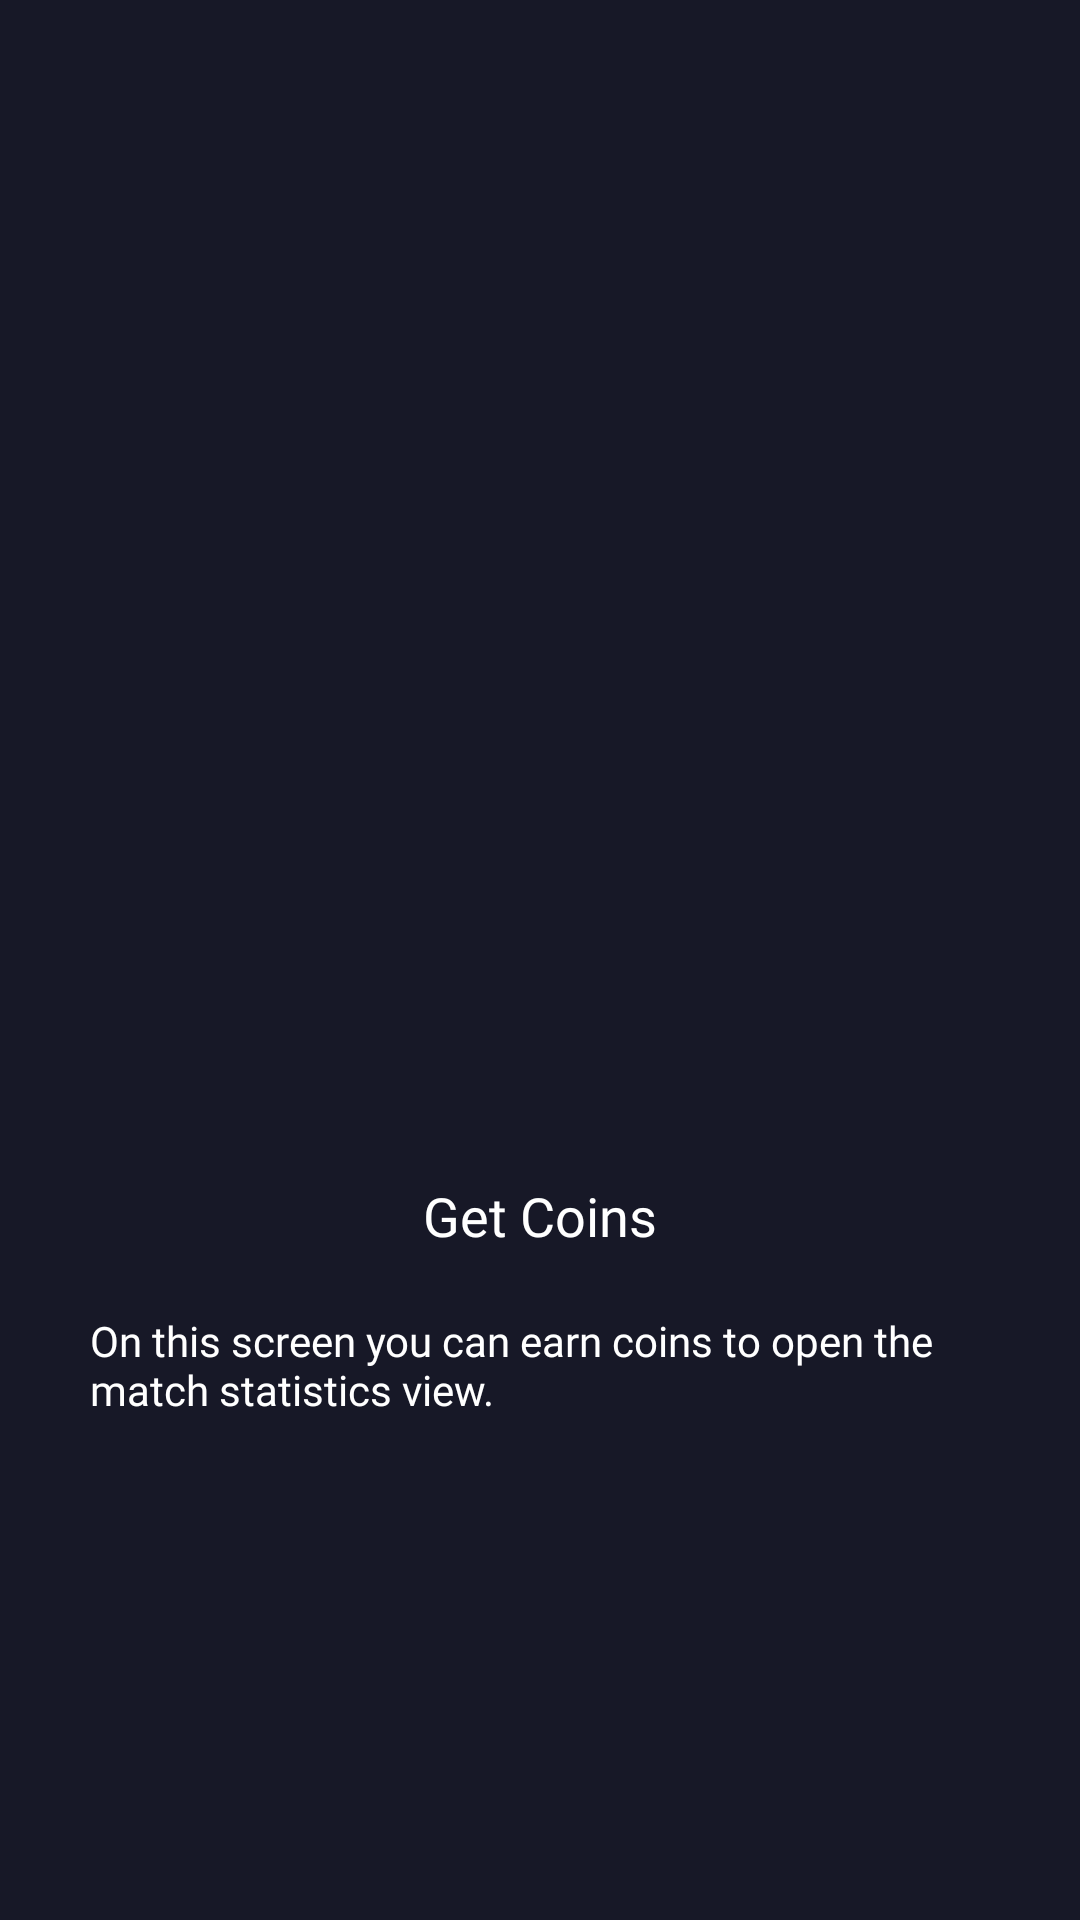

Reconstruct the res/layout file that produces this screen, plus the resources it refers to.
<!-- AndroidManifest.xml: application theme Theme.TestHockey -->
<!-- res/layout/fragment_third.xml -->
<?xml version="1.0" encoding="utf-8"?>
<androidx.constraintlayout.widget.ConstraintLayout xmlns:android="http://schemas.android.com/apk/res/android"
    xmlns:tools="http://schemas.android.com/tools"
    android:layout_width="match_parent"
    android:layout_height="match_parent"
    xmlns:app="http://schemas.android.com/apk/res-auto"
    android:background="@color/background"
    tools:context=".presentation.screen.ThirdFragment">

    <ImageView
        android:id="@+id/icon_onbord_third"
        android:layout_width="300dp"
        android:layout_height="300dp"
        app:layout_constraintBottom_toBottomOf="parent"
        app:layout_constraintEnd_toEndOf="parent"
        app:layout_constraintStart_toStartOf="parent"
        app:layout_constraintTop_toTopOf="parent"
        app:layout_constraintVertical_bias="0.2"
        app:srcCompat="@drawable/payment"
        tools:ignore="ContentDescription" />

    <TextView
        android:id="@+id/title_onbord_third"
        style="@style/Heading1"
        android:layout_width="wrap_content"
        android:layout_height="wrap_content"
        android:layout_marginTop="25dp"
        android:text="@string/get_coins"
        app:layout_constraintEnd_toEndOf="@+id/icon_onbord_third"
        app:layout_constraintStart_toStartOf="@+id/icon_onbord_third"
        app:layout_constraintTop_toBottomOf="@+id/icon_onbord_third" />

    <TextView
        android:id="@+id/text_onbord_third"
        style="@style/Heading2"
        android:layout_width="0dp"
        android:layout_height="wrap_content"
        android:layout_marginTop="20dp"
        android:text="@string/desc_third_screen"
        app:layout_constraintEnd_toEndOf="@+id/icon_onbord_third"
        app:layout_constraintStart_toStartOf="@+id/icon_onbord_third"
        app:layout_constraintTop_toBottomOf="@+id/title_onbord_third" />

</androidx.constraintlayout.widget.ConstraintLayout>
<!-- resources referenced by this layout -->
<resources>
  <color name="background">#171827</color>
  <string name="desc_third_screen">On this screen you can earn coins to open the match statistics view.</string>
  <string name="get_coins">Get Coins</string>
  <style name="Heading1" parent="TextAppearance.AppCompat">
          <item name="android:fontFamily">@font/poppins_semibold</item>
          <item name="android:textColor">@color/text1</item>
          <item name="android:textSize">18sp</item>
      </style>
  <style name="Heading2" parent="TextAppearance.AppCompat">
          <item name="android:fontFamily">@font/poppins_medium</item>
          <item name="android:textColor">@color/text1</item>
          <item name="android:textSize">14sp</item>
      </style>
  <style name="Theme.TestHockey" parent="Theme.MaterialComponents.DayNight.NoActionBar">
          
          <item name="colorPrimary">@color/purple_500</item>
          <item name="colorPrimaryVariant">@color/purple_700</item>
          <item name="colorOnPrimary">@color/white</item>
          
          <item name="colorSecondary">@color/teal_200</item>
          <item name="colorSecondaryVariant">@color/teal_700</item>
          <item name="colorOnSecondary">@color/black</item>
          
          <item name="android:statusBarColor">?attr/colorPrimaryVariant</item>
          
      </style>
  <color name="text1">#FFFFFF</color>
  <color name="purple_500">#FF6200EE</color>
  <color name="purple_700">#FF3700B3</color>
  <color name="white">#FFFFFFFF</color>
  <color name="teal_200">#FF03DAC5</color>
  <color name="teal_700">#FF018786</color>
  <color name="black">#FF000000</color>
</resources>
